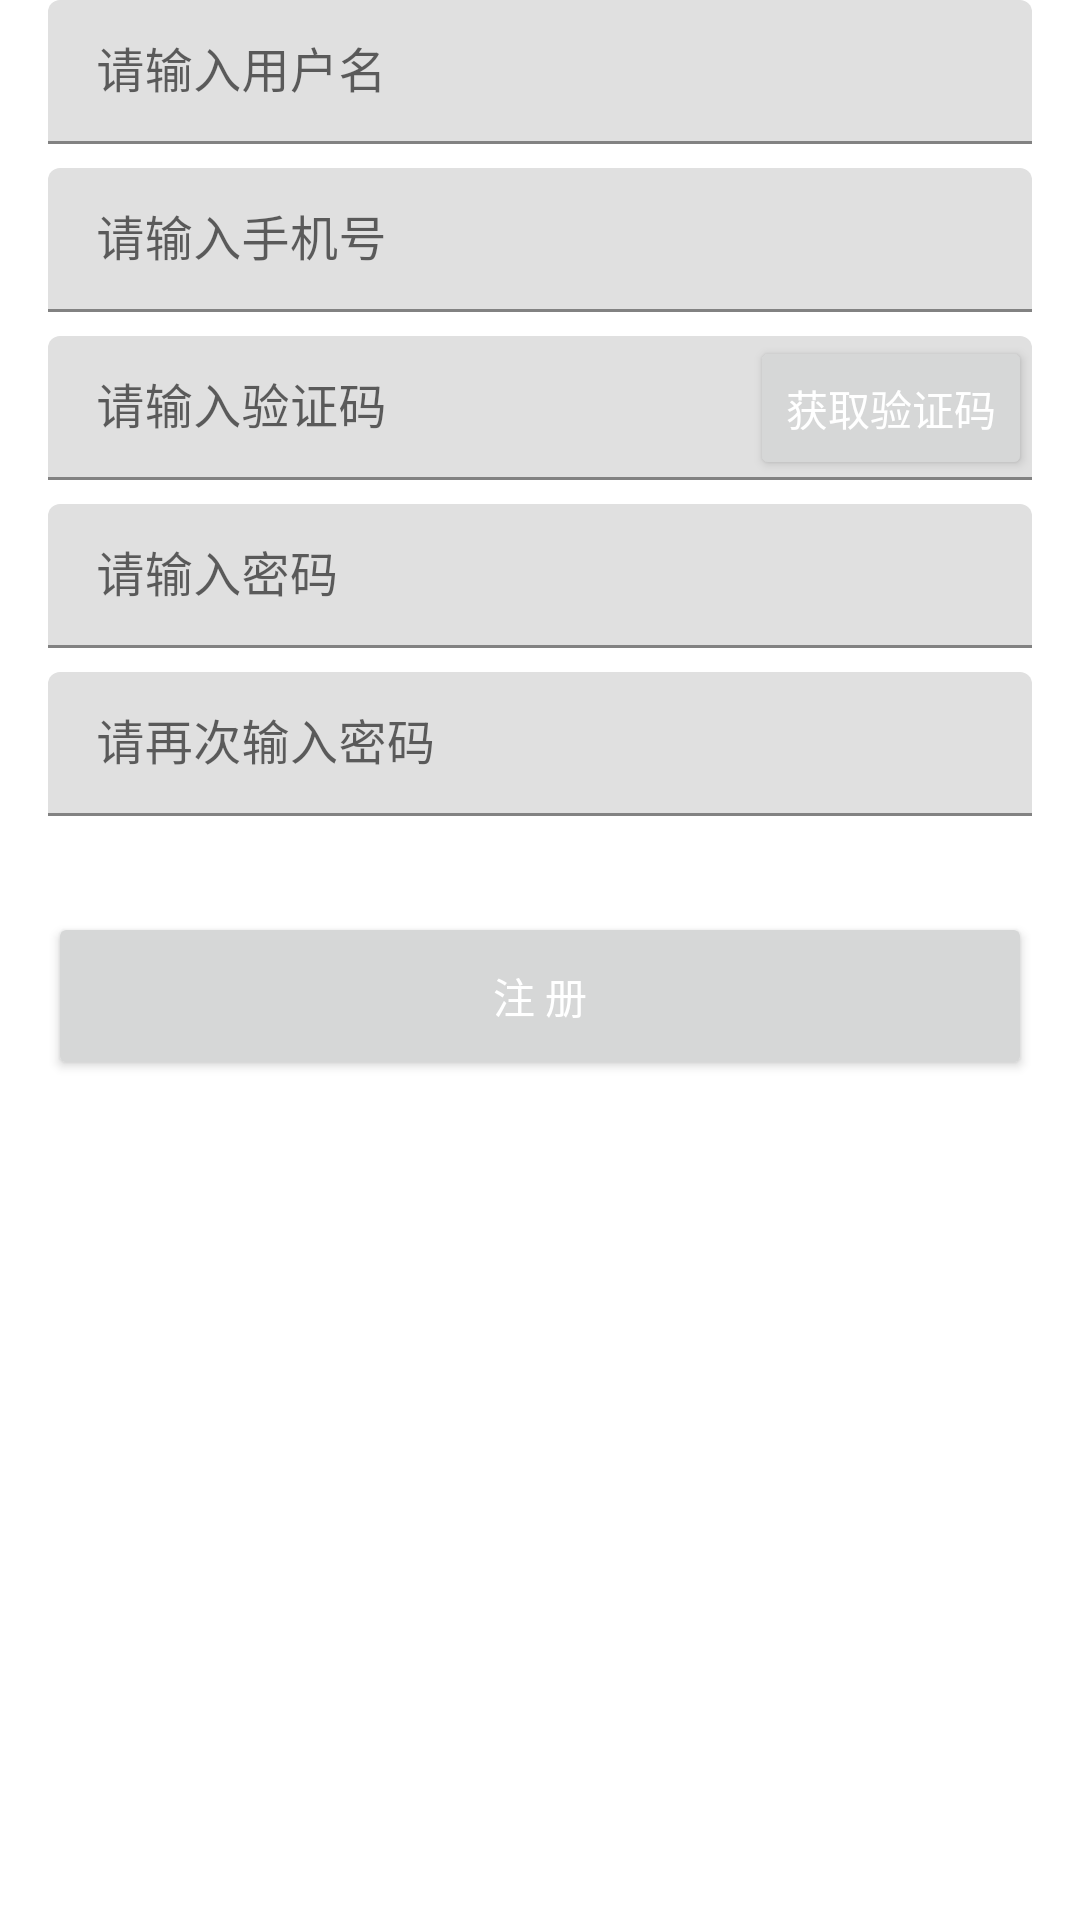

Here is an Android app screen rendered from its layout file. Give the layout XML and the strings, colors and styles it references.
<!-- AndroidManifest.xml: fallback theme Theme.MaterialComponents.DayNight.NoActionBar -->
<!-- res/layout/register_content_layout.xml -->
<?xml version="1.0" encoding="utf-8"?>
<LinearLayout xmlns:android="http://schemas.android.com/apk/res/android"
              android:layout_width="match_parent"
              android:layout_height="match_parent"
              android:layout_marginTop="@dimen/layout_toolbar_top_margin"
              android:focusable="true"
              android:focusableInTouchMode="true"
              android:orientation="vertical"
              android:paddingLeft="@dimen/layout_default_horizontal_padding"
              android:paddingRight="@dimen/layout_default_horizontal_padding">

    <LinearLayout
        android:layout_width="match_parent"
        android:layout_height="wrap_content"
        android:orientation="vertical">

        <LinearLayout
            android:id="@+id/register_content_layout_user_name_linearLayout"
            android:layout_width="match_parent"
            android:layout_height="wrap_content"
            android:orientation="vertical">

            <android.support.design.widget.TextInputLayout
                android:id="@+id/register_content_layout_user_name_textInputLayout"
                android:layout_width="match_parent"
                android:layout_height="wrap_content">

                <EditText
                    android:id="@+id/register_content_layout_user_name_editText"
                    android:layout_width="match_parent"
                    android:layout_height="@dimen/layout_default_mini_height"
                    android:hint="@string/login_user_name_hint"
                    android:singleLine="true"/>
            </android.support.design.widget.TextInputLayout>


        </LinearLayout>

        <LinearLayout
            android:id="@+id/register_content_layout_mobile_linearLayout"
            android:layout_width="match_parent"
            android:layout_height="wrap_content"
            android:layout_marginTop="@dimen/layout_default_spacing"
            android:orientation="vertical">

            <android.support.design.widget.TextInputLayout
                android:id="@+id/register_content_layout_mobile_textInputLayout"
                android:layout_width="match_parent"
                android:layout_height="wrap_content">

                <EditText
                    android:id="@+id/register_content_layout_mobile_editText"
                    android:layout_width="match_parent"
                    android:layout_height="@dimen/layout_default_mini_height"
                    android:hint="@string/login_mobile_hint"
                    android:inputType="number"
                    android:maxLength="11"
                    android:singleLine="true"/>

            </android.support.design.widget.TextInputLayout>

            <FrameLayout
                android:layout_width="match_parent"
                android:layout_height="wrap_content"
                android:layout_marginTop="@dimen/layout_default_spacing">

                <android.support.design.widget.TextInputLayout
                    android:id="@+id/register_content_layout_verification_code_textInputLayout"
                    android:layout_width="match_parent"
                    android:layout_height="wrap_content">

                    <EditText
                        android:id="@+id/register_content_layout_verification_code_editText"
                        android:layout_width="match_parent"
                        android:layout_height="@dimen/layout_default_mini_height"
                        android:hint="@string/login_verification_code_hint"
                        android:inputType="number"
                        android:maxLength="6"
                        android:singleLine="true"/>
                </android.support.design.widget.TextInputLayout>

                <android.support.v7.widget.AppCompatButton
                    android:id="@+id/register_content_layout_verification_code_send_button"
                    android:layout_width="wrap_content"
                    android:layout_height="wrap_content"
                    android:layout_gravity="right"
                    android:text="@string/send_verification_code_button"
                    android:textColor="@android:color/white"/>

            </FrameLayout>

        </LinearLayout>

        <android.support.design.widget.TextInputLayout
            android:id="@+id/register_content_layout_password1_textInputLayout"
            android:layout_width="match_parent"
            android:layout_height="wrap_content"
            android:layout_marginTop="@dimen/layout_default_spacing">

            <EditText
                android:id="@+id/register_content_layout_password1_editText"
                android:layout_width="match_parent"
                android:layout_height="@dimen/layout_default_mini_height"
                android:hint="@string/password_edit_hint"
                android:inputType="textPassword"
                android:singleLine="true"/>
        </android.support.design.widget.TextInputLayout>

        <android.support.design.widget.TextInputLayout
            android:id="@+id/register_content_layout_password2_textInputLayout"
            android:layout_width="match_parent"
            android:layout_height="wrap_content"
            android:layout_marginTop="@dimen/layout_default_spacing">

            <EditText
                android:id="@+id/register_content_layout_password2_editText"
                android:layout_width="match_parent"
                android:layout_height="@dimen/layout_default_mini_height"
                android:hint="@string/password_again_edit_hint"
                android:inputType="textPassword"
                android:singleLine="true"/>
        </android.support.design.widget.TextInputLayout>

    </LinearLayout>

    <android.support.v7.widget.AppCompatButton
        android:id="@+id/register_content_layout_register_button"
        android:layout_width="match_parent"
        android:layout_height="@dimen/button_default_large_height"
        android:layout_marginTop="@dimen/layout_default_vertical_margin"
        android:text="@string/register_button"
        android:textColor="@android:color/white"/>

</LinearLayout>
<!-- resources referenced by this layout -->
<resources>
  <dimen name="button_default_large_height">56dp</dimen>
  <dimen name="layout_default_horizontal_padding">16dp</dimen>
  <dimen name="layout_default_mini_height">48dp</dimen>
  <dimen name="layout_default_spacing">8dp</dimen>
  <dimen name="layout_default_vertical_margin">32dp</dimen>
  <dimen name="layout_toolbar_top_margin">48dp</dimen>
  <string name="login_mobile_hint">手机号</string>
  <string name="login_user_name_hint">用户名</string>
  <string name="login_verification_code_hint">验证码</string>
  <string name="password_again_edit_hint">确认密码</string>
  <string name="password_edit_hint">登录密码</string>
  <string name="register_button">注 册</string>
  <string name="send_verification_code_button">获取验证码</string>
</resources>
